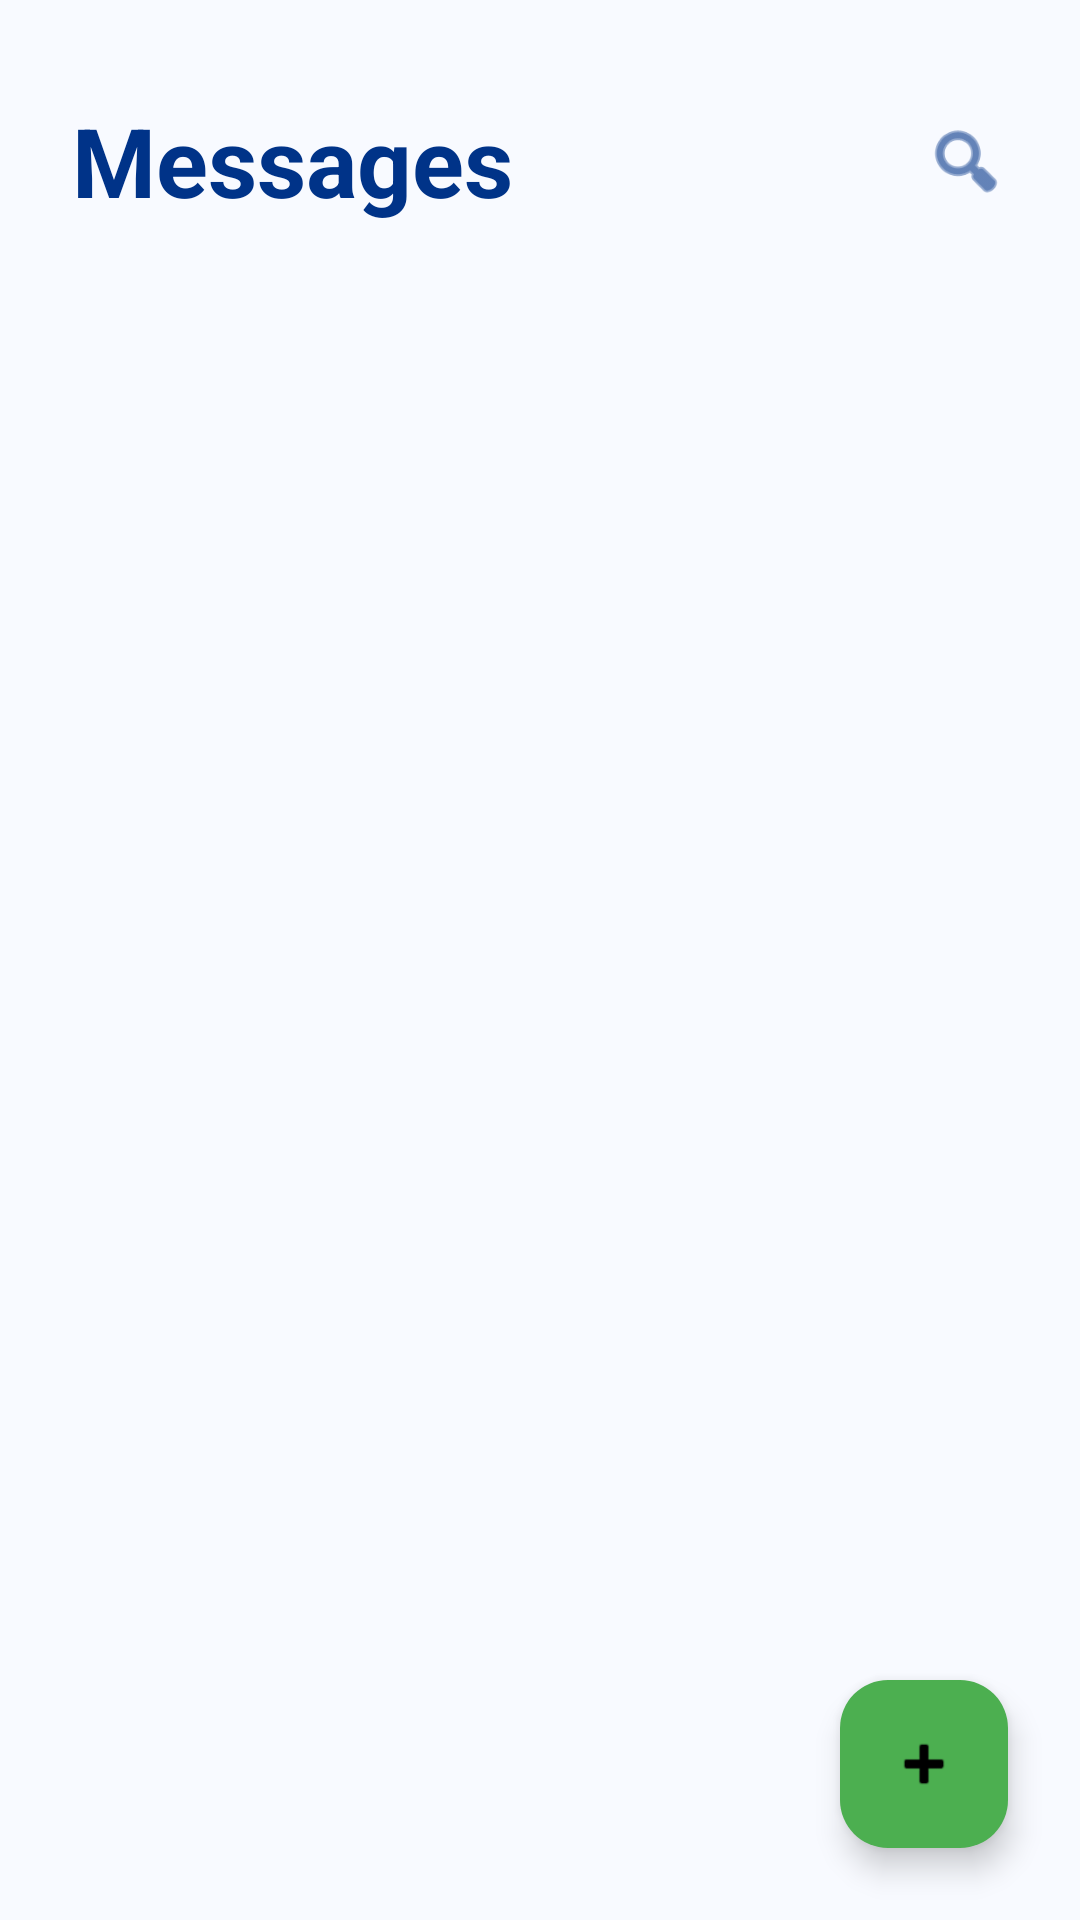

The Android layout XML behind this screen, and the referenced resources:
<!-- AndroidManifest.xml: application theme Theme.PawRanger -->
<!-- res/layout/fragment_chat.xml -->
<?xml version="1.0" encoding="utf-8"?>
<androidx.constraintlayout.widget.ConstraintLayout xmlns:android="http://schemas.android.com/apk/res/android"
    xmlns:app="http://schemas.android.com/apk/res-auto"
    android:layout_width="match_parent"
    android:layout_height="match_parent"
    android:background="@color/bg_light">

    <TextView
        android:id="@+id/tv_title"
        android:layout_width="wrap_content"
        android:layout_height="wrap_content"
        android:layout_marginStart="24dp"
        android:layout_marginTop="32dp"
        android:text="Messages"
        android:textColor="@color/primary_dark"
        android:textSize="32sp"
        android:textStyle="bold"
        app:layout_constraintStart_toStartOf="parent"
        app:layout_constraintTop_toTopOf="parent" />

    <ImageView
        android:layout_width="28dp"
        android:layout_height="28dp"
        android:layout_marginEnd="24dp"
        android:src="@android:drawable/ic_menu_search"
        app:layout_constraintBottom_toBottomOf="@id/tv_title"
        app:layout_constraintEnd_toEndOf="parent"
        app:layout_constraintTop_toTopOf="@id/tv_title"
        app:tint="@color/primary_dark"
        android:contentDescription="Search" />

    <androidx.recyclerview.widget.RecyclerView
        android:id="@+id/rv_chat"
        android:layout_width="match_parent"
        android:layout_height="0dp"
        android:layout_marginTop="16dp"
        app:layout_constraintBottom_toBottomOf="parent"
        app:layout_constraintTop_toBottomOf="@id/tv_title"
        tools:listitem="@layout/item_chat"
        xmlns:tools="http://schemas.android.com/tools" />

    <com.google.android.material.floatingactionbutton.FloatingActionButton
        android:id="@+id/fab_new_chat"
        android:layout_width="wrap_content"
        android:layout_height="wrap_content"
        android:layout_margin="24dp"
        android:src="@android:drawable/ic_input_add"
        app:backgroundTint="@color/status_green"
        app:layout_constraintBottom_toBottomOf="parent"
        app:layout_constraintEnd_toEndOf="parent"
        app:tint="@color/permanent_black"
        android:contentDescription="New Chat" />

</androidx.constraintlayout.widget.ConstraintLayout>
<!-- res/layout/item_chat.xml (included above) -->
<?xml version="1.0" encoding="utf-8"?>
<androidx.constraintlayout.widget.ConstraintLayout xmlns:android="http://schemas.android.com/apk/res/android"
    xmlns:app="http://schemas.android.com/apk/res-auto"
    android:layout_width="match_parent"
    android:layout_height="wrap_content"
    android:paddingHorizontal="24dp"
    android:paddingVertical="12dp"
    android:background="?attr/selectableItemBackground">

    <com.google.android.material.imageview.ShapeableImageView
        android:id="@+id/iv_avatar"
        android:layout_width="56dp"
        android:layout_height="56dp"
        android:src="@drawable/ic_person"
        android:padding="2dp"
        app:strokeColor="@color/bg_light"
        app:strokeWidth="1dp"
        app:shapeAppearanceOverlay="@style/CircleShape"
        app:layout_constraintStart_toStartOf="parent"
        app:layout_constraintTop_toTopOf="parent"
        app:layout_constraintBottom_toBottomOf="parent"
        android:contentDescription="Avatar" />

    <View
        android:id="@+id/view_status"
        android:layout_width="12dp"
        android:layout_height="12dp"
        android:background="@drawable/bg_status_online"
        app:layout_constraintBottom_toBottomOf="@id/iv_avatar"
        app:layout_constraintEnd_toEndOf="@id/iv_avatar" />

    <TextView
        android:id="@+id/tv_sender_name"
        android:layout_width="0dp"
        android:layout_height="wrap_content"
        android:layout_marginStart="16dp"
        android:text="Shane Martinez"
        android:textColor="@color/black"
        android:textSize="17sp"
        android:textStyle="bold"
        app:layout_constraintEnd_toStartOf="@+id/tv_time"
        app:layout_constraintStart_toEndOf="@id/iv_avatar"
        app:layout_constraintTop_toTopOf="@id/iv_avatar" />

    <TextView
        android:id="@+id/tv_last_message"
        android:layout_width="0dp"
        android:layout_height="wrap_content"
        android:layout_marginTop="4dp"
        android:ellipsize="end"
        android:maxLines="2"
        android:text="On my way home but I needed to stop by the book store to..."
        android:textColor="@color/gray_text"
        android:textSize="14sp"
        app:layout_constraintEnd_toStartOf="@+id/tv_unread_count"
        app:layout_constraintStart_toStartOf="@id/tv_sender_name"
        app:layout_constraintTop_toBottomOf="@id/tv_sender_name" />

    <TextView
        android:id="@+id/tv_time"
        android:layout_width="wrap_content"
        android:layout_height="wrap_content"
        android:text="5 min"
        android:textColor="@color/gray_text"
        android:textSize="12sp"
        app:layout_constraintEnd_toEndOf="parent"
        app:layout_constraintTop_toTopOf="@id/tv_sender_name" />

    <TextView
        android:id="@+id/tv_unread_count"
        android:layout_width="20dp"
        android:layout_height="20dp"
        android:layout_marginTop="8dp"
        android:background="@drawable/bg_unread_count"
        android:gravity="center"
        android:text="1"
        android:textColor="@color/primary_dark"
        android:textSize="10sp"
        android:textStyle="bold"
        app:layout_constraintEnd_toEndOf="parent"
        app:layout_constraintTop_toBottomOf="@id/tv_time" />

</androidx.constraintlayout.widget.ConstraintLayout>
<!-- resources referenced by this layout -->
<resources>
  <color name="bg_light">#F8FAFF</color>
  <color name="black">#FF000000</color>
  <color name="gray_text">#666666</color>
  <color name="permanent_black">#000000</color>
  <color name="primary_dark">#003388</color>
  <color name="status_green">#4CAF50</color>
  <!-- drawable bg_status_online (drawable) -->
  <?xml version="1.0" encoding="utf-8"?>
  <shape xmlns:android="http://schemas.android.com/apk/res/android">
      <solid android:color="#4CAF50" />
      <corners android:radius="10dp" />
      <stroke android:width="2dp" android:color="#FFFFFF" />
  </shape>
  <!-- drawable bg_unread_count (drawable) -->
  <?xml version="1.0" encoding="utf-8"?>
  <shape xmlns:android="http://schemas.android.com/apk/res/android">
      <solid android:color="@color/panic_red" />
      <corners android:radius="10dp" />
  </shape>
  <style name="CircleShape">
          <item name="cornerFamily">rounded</item>
          <item name="cornerSize">50%</item>
      </style>
  <style name="Theme.PawRanger" parent="Base.Theme.PawRanger" />
  <color name="panic_red">#D32F2F</color>
  <style name="Base.Theme.PawRanger" parent="Theme.Material3.Light.NoActionBar">
          <item name="colorPrimary">@color/primary_blue</item>
          <item name="android:windowBackground">@color/bg_light</item>
          <item name="android:statusBarColor">@color/white</item>
          <item name="android:windowLightStatusBar">true</item>
          <item name="bottomNavigationStyle">@style/CustomBottomNav</item>
      </style>
  <color name="primary_blue">#0047BB</color>
  <color name="white">#FFFFFFFF</color>
  <style name="CustomBottomNav" parent="Widget.Material3.BottomNavigationView">
          <item name="backgroundTint">@android:color/transparent</item>
          <item name="itemActiveIndicatorStyle">@style/App.Custom.Indicator</item>
          <item name="itemIconTint">@color/nav_item_color_selector</item>
          <item name="itemTextColor">@color/nav_item_color_selector</item>
      </style>
  <style name="App.Custom.Indicator" parent="Widget.Material3.BottomNavigationView.ActiveIndicator">
          <item name="android:color">@android:color/transparent</item>
      </style>
</resources>
